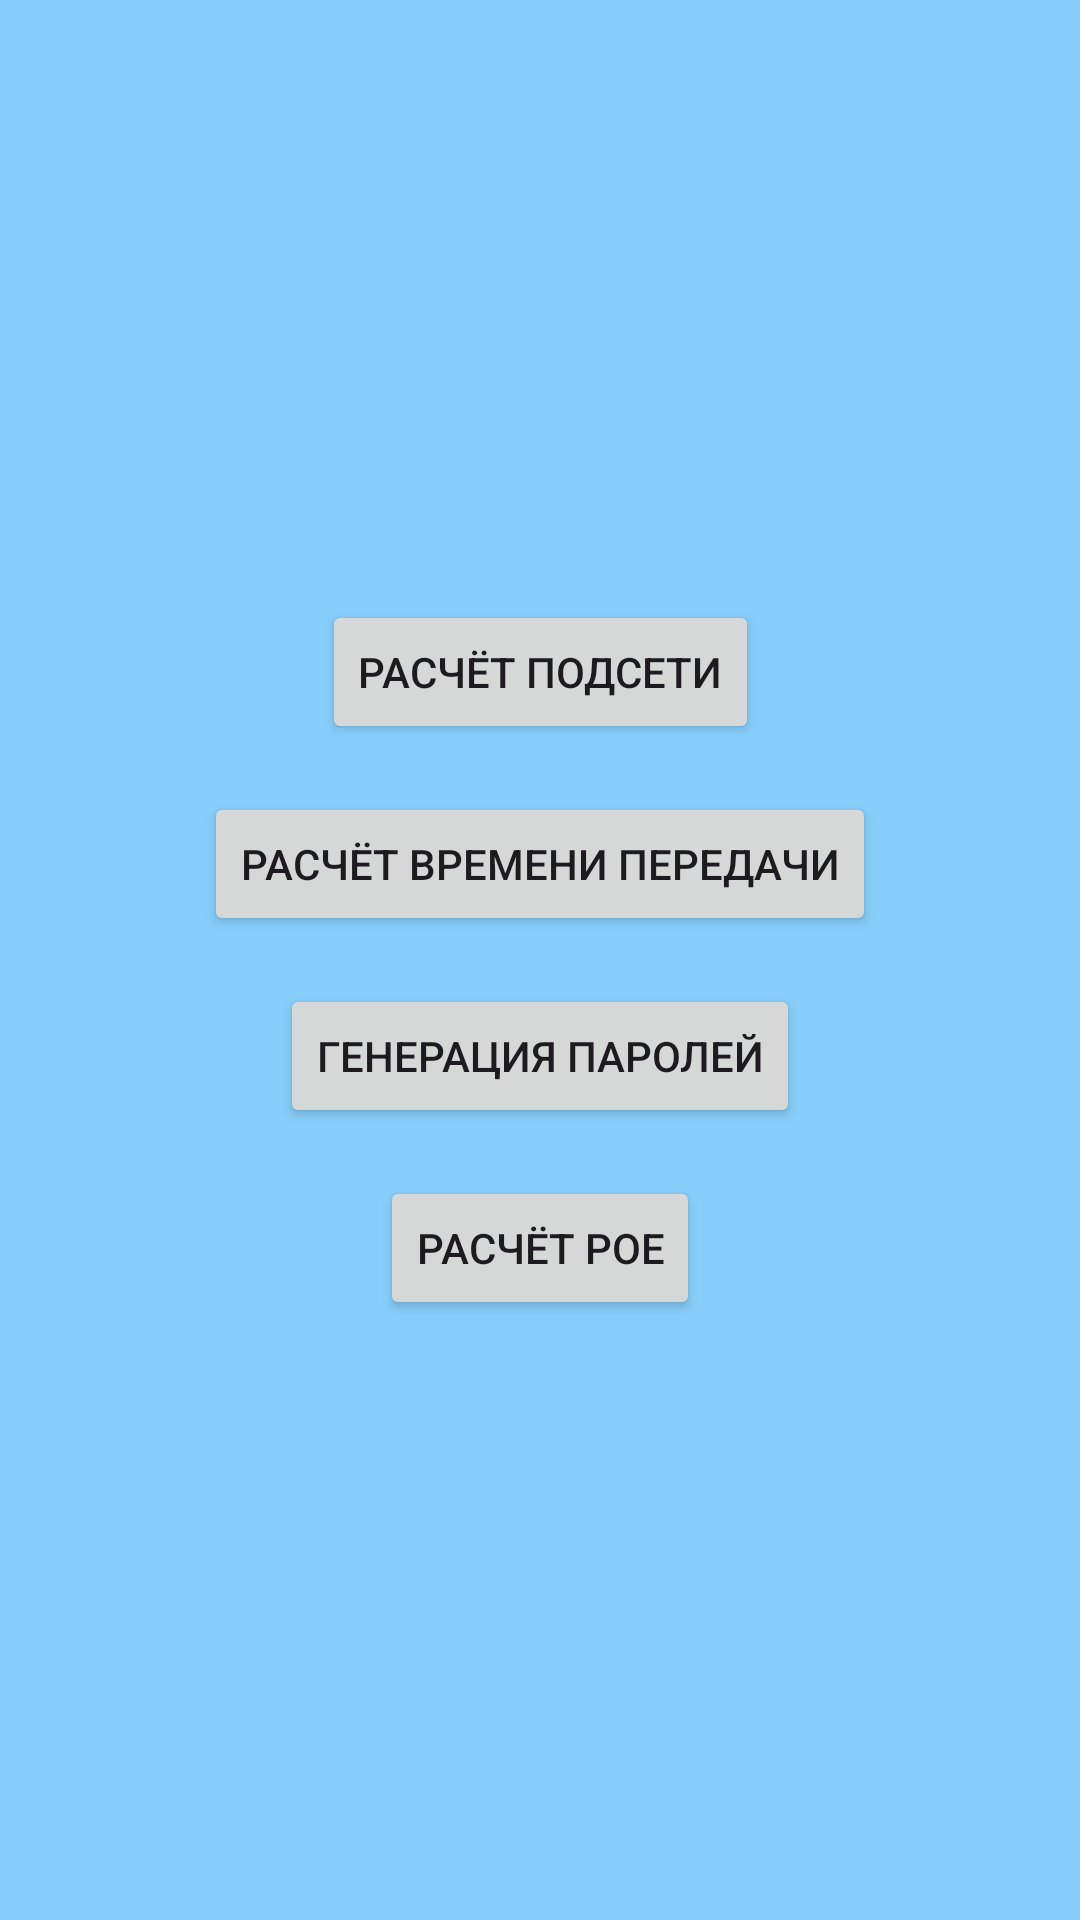

Produce the Android XML layout that renders to this screen, including the resource entries it uses.
<!-- AndroidManifest.xml: application theme Theme.ITCaluculator -->
<!-- res/layout/activity_main.xml -->
<?xml version="1.0" encoding="utf-8"?>
<androidx.constraintlayout.widget.ConstraintLayout xmlns:android="http://schemas.android.com/apk/res/android"
    xmlns:app="http://schemas.android.com/apk/res-auto"
    xmlns:tools="http://schemas.android.com/tools"
    android:layout_width="match_parent"
    android:layout_height="match_parent"
    android:background="#87CEFA"
    tools:context=".MainActivity">

    <Button
        android:id="@+id/subnetButton"
        android:layout_width="wrap_content"
        android:layout_height="wrap_content"
        android:layout_marginBottom="16dp"
        android:text="@string/main_subnet"
        app:layout_constraintBottom_toTopOf="@+id/transferButton"
        app:layout_constraintEnd_toEndOf="parent"
        app:layout_constraintStart_toStartOf="parent"
        app:layout_constraintTop_toTopOf="parent"
        app:layout_constraintVertical_chainStyle="packed" />

    <Button
        android:id="@+id/transferButton"
        android:layout_width="wrap_content"
        android:layout_height="wrap_content"
        android:layout_marginBottom="16dp"
        android:text="@string/main_transfer"
        app:layout_constraintBottom_toTopOf="@+id/passwordButton"
        app:layout_constraintEnd_toEndOf="parent"
        app:layout_constraintStart_toStartOf="parent"
        app:layout_constraintTop_toBottomOf="@+id/subnetButton" />

    <Button
        android:id="@+id/passwordButton"
        android:layout_width="wrap_content"
        android:layout_height="wrap_content"
        android:layout_marginBottom="16dp"
        android:text="@string/main_password"
        app:layout_constraintBottom_toTopOf="@+id/poeButton"
        app:layout_constraintEnd_toEndOf="parent"
        app:layout_constraintStart_toStartOf="parent"
        app:layout_constraintTop_toBottomOf="@+id/transferButton" />

    <Button
        android:id="@+id/poeButton"
        android:layout_width="wrap_content"
        android:layout_height="wrap_content"
        android:text="@string/main_poe"
        app:layout_constraintBottom_toBottomOf="parent"
        app:layout_constraintEnd_toEndOf="parent"
        app:layout_constraintStart_toStartOf="parent"
        app:layout_constraintTop_toBottomOf="@+id/passwordButton" />

</androidx.constraintlayout.widget.ConstraintLayout>
<!-- resources referenced by this layout -->
<resources>
  <string name="main_password">Генерация паролей</string>
  <string name="main_poe">Расчёт POE</string>
  <string name="main_subnet">Расчёт подсети</string>
  <string name="main_transfer">Расчёт времени передачи</string>
  <style name="Theme.ITCaluculator" parent="Base.Theme.ITCaluculator" />
  <style name="Base.Theme.ITCaluculator" parent="Theme.Material3.DayNight.NoActionBar">
          
          
      </style>
</resources>
